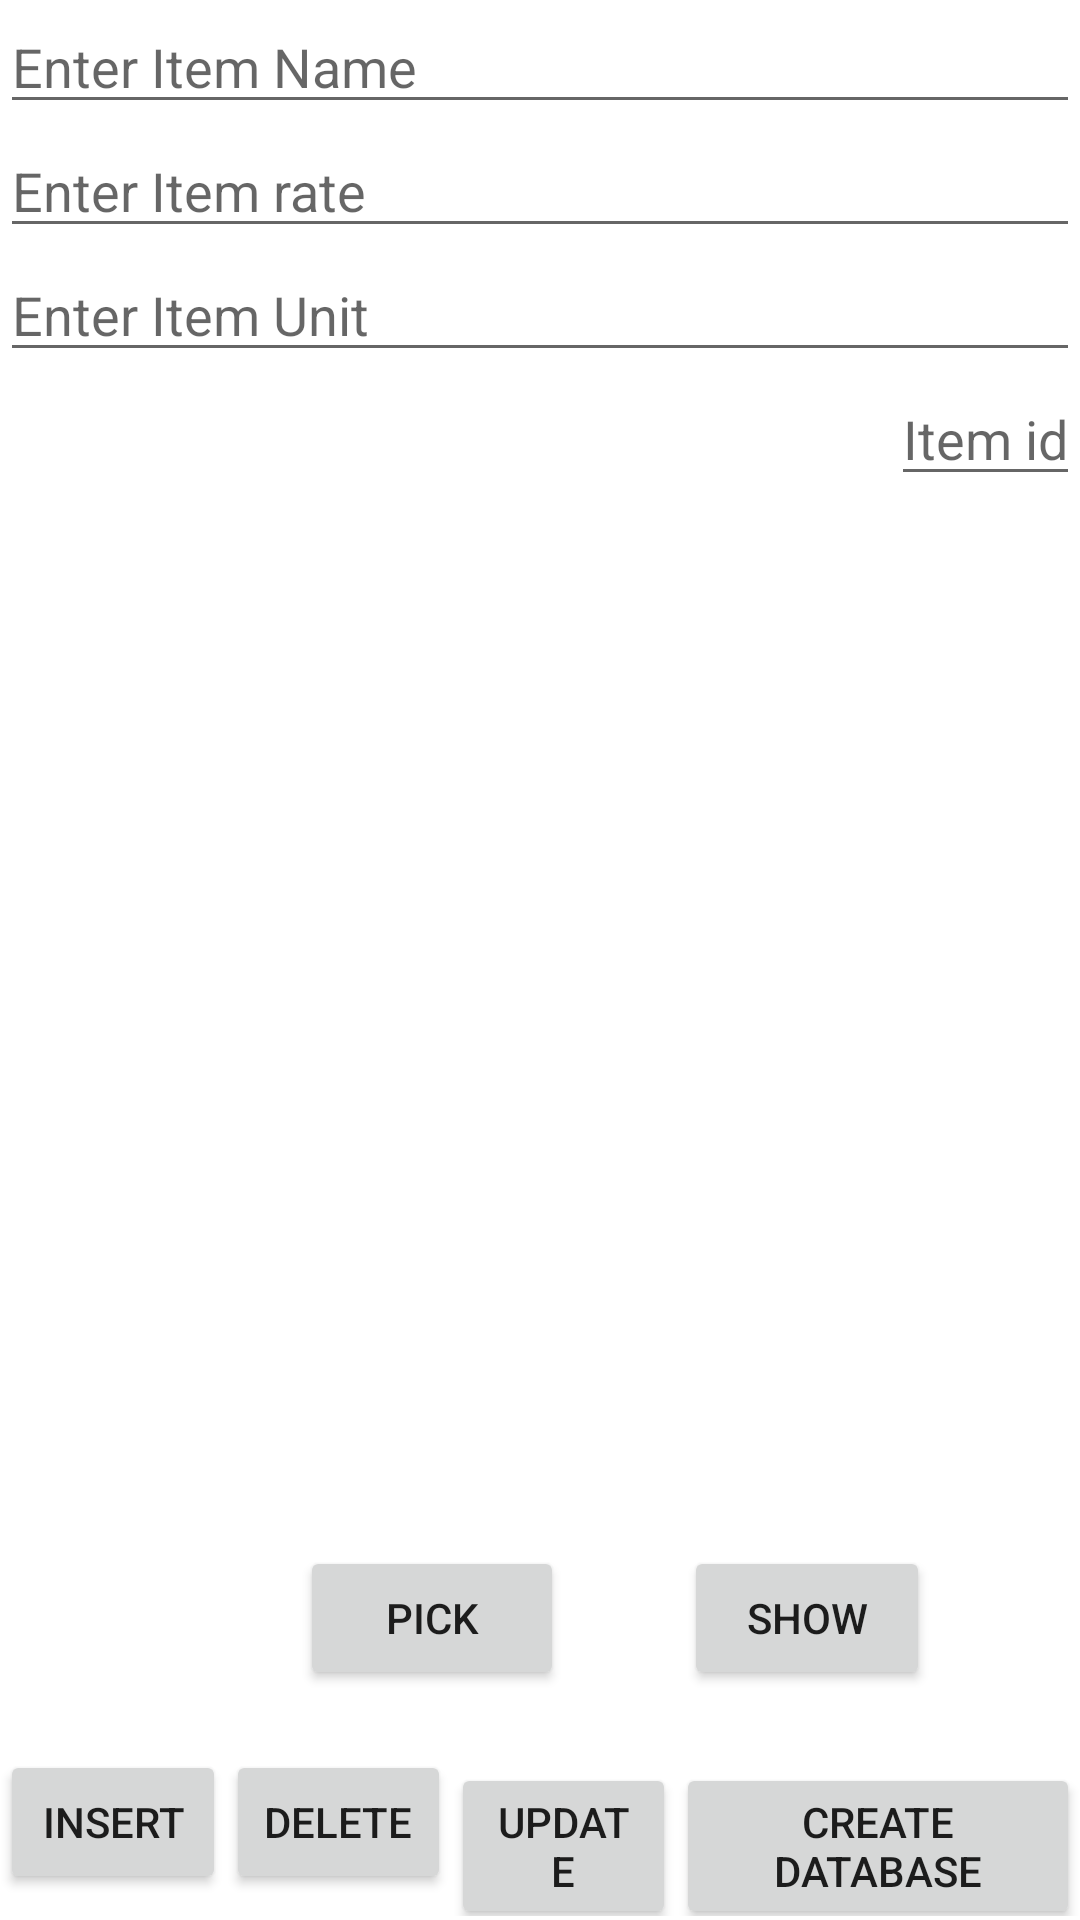

Layout XML and referenced resources for this Android screen:
<!-- AndroidManifest.xml: application theme Theme.Complex_Image_view_and_Insert_Image -->
<!-- res/layout/activity_image_insert_sqlite.xml -->
<?xml version="1.0" encoding="utf-8"?>
<RelativeLayout xmlns:android="http://schemas.android.com/apk/res/android"
    xmlns:app="http://schemas.android.com/apk/res-auto"
    xmlns:tools="http://schemas.android.com/tools"
    android:layout_width="match_parent"
    android:layout_height="match_parent"
    tools:context=".image_insert_SQLite">


    <EditText
        android:layout_width="match_parent"
        android:layout_height="wrap_content"
        android:id="@+id/txtItmname"
        android:hint="Enter Item Name"/>

    <EditText
        android:layout_width="match_parent"
        android:layout_height="wrap_content"
        android:id="@+id/txtRate"
        android:layout_below="@id/txtItmname"
        android:hint="Enter Item rate"/>
    <EditText
        android:layout_width="match_parent"
        android:layout_height="wrap_content"
        android:id="@+id/txtUnit"
        android:layout_below="@id/txtRate"
        android:hint="Enter Item Unit"/>

    <EditText
        android:layout_width="wrap_content"
        android:layout_below="@id/txtUnit"
        android:layout_height="wrap_content"
        android:id="@+id/edtid"
       android:layout_alignParentRight="true"
        android:hint="Item id"/>

    <ImageView
        android:layout_below="@id/edtid"
        android:layout_width="300dp"
        android:layout_height="300dp"
        android:id="@+id/pic"
        android:layout_centerHorizontal="true"
        android:layout_marginTop="30dp"/>

    <Button
        android:layout_width="wrap_content"
        android:layout_height="wrap_content"
        android:layout_below="@id/pic"
        android:id="@+id/upload"
        android:layout_marginRight="40dp"
        android:text="Pick"
        android:layout_marginLeft="100dp"
        android:layout_marginTop="20dp"/>


    <Button
        android:layout_width="wrap_content"
        android:layout_height="wrap_content"
        android:layout_below="@id/pic"
        android:id="@+id/retrieve"
        android:layout_toRightOf="@id/upload"
        android:text="Show"
        android:layout_marginRight="50dp"

        android:layout_marginTop="20dp"/>

    <LinearLayout
        android:layout_width="match_parent"
        android:layout_height="wrap_content"
        android:layout_below="@id/upload"
        android:layout_marginTop="20dp"
        android:weightSum="100"
        android:orientation="horizontal">

        <Button
            android:layout_width="wrap_content"
            android:layout_height="wrap_content"
            android:layout_weight="25"
            android:text="Insert"
            android:id="@+id/insert"/>
        <Button
            android:layout_width="wrap_content"
            android:layout_height="wrap_content"
            android:layout_weight="25"
            android:text="Delete"
            android:id="@+id/delete"/>
        <Button
            android:layout_width="wrap_content"
            android:layout_height="wrap_content"
            android:layout_weight="25"
            android:text="Update"
            android:id="@+id/update"/>
        <Button
            android:layout_width="wrap_content"
            android:layout_height="wrap_content"
            android:layout_weight="25"
            android:text="Create Database"
            android:id="@+id/database"/>
    </LinearLayout>

</RelativeLayout>
<!-- resources referenced by this layout -->
<resources>
  <style name="Theme.Complex_Image_view_and_Insert_Image" parent="Theme.MaterialComponents.DayNight.DarkActionBar">
          
          <item name="colorPrimary">@color/purple_500</item>
          <item name="colorPrimaryVariant">@color/purple_700</item>
          <item name="colorOnPrimary">@color/white</item>
          
          <item name="colorSecondary">@color/teal_200</item>
          <item name="colorSecondaryVariant">@color/teal_700</item>
          <item name="colorOnSecondary">@color/black</item>
          
          <item name="android:statusBarColor">?attr/colorPrimaryVariant</item>
          
      </style>
  <!-- not gathered from this repository: default colours our renderer supplied (Android Studio template values) -->
  <color name="purple_500">#FF6200EE</color>
  <color name="purple_700">#FF3700B3</color>
  <color name="teal_200">#FF03DAC5</color>
  <color name="teal_700">#FF018786</color>
  <color name="black">#FF000000</color>
  <color name="white">#FFFFFFFF</color>
</resources>
